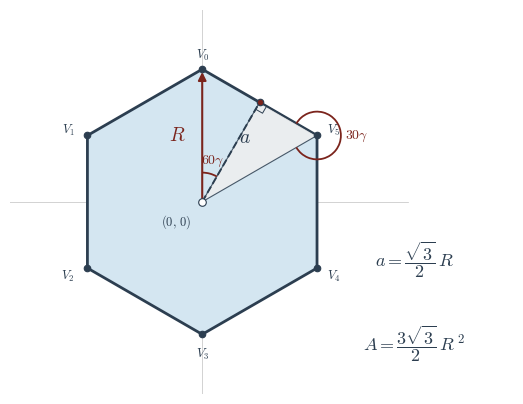

The script that saved this image:
#!/usr/bin/env python3
# -*- coding: utf-8 -*-
"""
gen_geometria_celda.py
──────────────────────
Genera la figura «fig:geometria_celda» para el Capítulo 3 del Trabajo Terminal
"Computabilidad en autómatas celulares complejos".

Ilustra la geometría analítica de una celda hexagonal regular unitaria
(orientación pointy-top) centrada en el origen (0,0), incluyendo:
  • Hexágono regular con vértices V_k = (R cos θ_k, R sin θ_k), θ_k = π/2 + kπ/3
  • Circunradio R, apotema a, triángulo rectángulo interno
  • Ángulos de deflexión central (60°) y ángulo de la apotema (30°)
  • Anotaciones LaTeX con las constantes del modelo

Salida: geometria_celda.pdf
"""

import numpy as np
import matplotlib
matplotlib.use("Agg")                       # backend no-interactivo
import matplotlib.pyplot as plt
import matplotlib.patches as mpatches
from matplotlib.patches import FancyArrowPatch, Arc, Polygon
from matplotlib.path import Path
import matplotlib.patheffects as patheffects

# ──────────────────────────── Paleta de colores ────────────────────────────
COL_FILL    = "#D4E6F1"   # relleno del hexágono
COL_BORDER  = "#2C3E50"   # borde del hexágono
COL_RADIUS  = "#7B241C"   # línea del circunradio R
COL_APOTHEM = "#2C3E50"   # línea de la apotema a
COL_TRI     = "#EFEFEF"   # relleno del triángulo rectángulo
COL_AXIS    = "#C0C0C0"   # ejes coordenados sutiles
COL_ANGLE   = "#7B241C"   # arcos de ángulo
COL_TEXT    = "#2C3E50"   # texto general

# ──────────────────────────── Parámetros geométricos ───────────────────────
R = 1.0                                     # circunradio unitario
a = R * np.cos(np.pi / 6)                   # apotema = R cos(30°) = √3/2 R

# Vértices: θ_k = π/2 + k·π/3,  k = 0 … 5
angles = np.array([np.pi / 2 + k * np.pi / 3 for k in range(6)])
verts  = np.column_stack([R * np.cos(angles), R * np.sin(angles)])

# Puntos clave
origin       = np.array([0.0, 0.0])
V0           = verts[0]                     # vértice superior  (0, R)
V5           = verts[5]                     # vértice superior-derecho
mid_edge     = 0.5 * (V0 + V5)             # punto medio de la arista V0-V5

# ──────────────────────────── Configuración de la figura ───────────────────
plt.rcParams.update({
    "font.family":       "serif",
    "font.serif":        ["Times New Roman", "DejaVu Serif"],
    "mathtext.fontset":  "cm",              # Computer Modern para LaTeX
    "font.size":         11,
    "text.usetex":       False,             # no requiere LaTeX instalado
})

fig, ax = plt.subplots(figsize=(6.5, 7.0))
ax.set_aspect("equal")
ax.axis("off")

# ──────────────────────────── 1. Ejes coordenados sutiles ──────────────────
axis_ext = 1.55
ax.plot([-axis_ext, axis_ext], [0, 0],
        color=COL_AXIS, lw=0.5, ls="-", zorder=0)
ax.plot([0, 0], [-axis_ext, axis_ext],
        color=COL_AXIS, lw=0.5, ls="-", zorder=0)

# ──────────────────────────── 2. Hexágono base ─────────────────────────────
hex_closed = np.vstack([verts, verts[0]])    # cerrar polígono
hex_patch  = Polygon(verts, closed=True,
                     facecolor=COL_FILL, edgecolor=COL_BORDER,
                     linewidth=2.0, zorder=2)
ax.add_patch(hex_patch)

# ──────────────────────────── 3. Triángulo rectángulo interno (sombreado) ──
tri_verts = np.array([origin, mid_edge, V5])
tri_patch = Polygon(tri_verts, closed=True,
                    facecolor=COL_TRI, edgecolor=COL_BORDER,
                    linewidth=0.8, linestyle="-", alpha=0.85, zorder=3)
ax.add_patch(tri_patch)

# Marca del ángulo recto en el punto medio de la arista
sq_size = 0.06
# Vectores unitarios: desde mid_edge hacia el centro y hacia V5
u_center = (origin - mid_edge);  u_center /= np.linalg.norm(u_center)
u_vertex = (V5 - mid_edge);      u_vertex /= np.linalg.norm(u_vertex)
sq_pts = np.array([
    mid_edge + sq_size * u_center,
    mid_edge + sq_size * (u_center + u_vertex),
    mid_edge + sq_size * u_vertex,
])
ax.plot([sq_pts[0, 0], sq_pts[1, 0], sq_pts[2, 0]],
        [sq_pts[0, 1], sq_pts[1, 1], sq_pts[2, 1]],
        color=COL_BORDER, lw=0.7, zorder=5)

# ──────────────────────────── 4. Circunradio R (con flecha) ────────────────
# Línea del radio: origen → V0  (hacia el vértice superior)
arrow_style = dict(arrowstyle="-|>", color=COL_RADIUS,
                   lw=1.5, mutation_scale=12)
arrow_R = FancyArrowPatch(origin, V0, **arrow_style, zorder=6)
ax.add_patch(arrow_R)

# Etiqueta R en el punto medio del segmento, desplazada a la izquierda
mid_R = 0.5 * (origin + V0)
ax.annotate(r"$R$", xy=mid_R, fontsize=14, fontweight="bold",
            color=COL_RADIUS, ha="right", va="center",
            xytext=(-12, 0), textcoords="offset points", zorder=10)

# ──────────────────────────── 5. Apotema a (línea punteada) ────────────────
ax.plot([origin[0], mid_edge[0]], [origin[1], mid_edge[1]],
        color=COL_APOTHEM, lw=1.4, ls="--", zorder=5)

# Etiqueta a, desplazada ligeramente
mid_a = 0.5 * (origin + mid_edge)
ax.annotate(r"$a$", xy=mid_a, fontsize=14, fontweight="bold",
            color=COL_APOTHEM, ha="left", va="bottom",
            xytext=(6, 4), textcoords="offset points", zorder=10)

# Línea del lado del triángulo (mid_edge → V5) para reforzar visualmente
ax.plot([mid_edge[0], V5[0]], [mid_edge[1], V5[1]],
        color=COL_BORDER, lw=0.9, ls="-", zorder=4)

# ──────────────────────────── 6. Arco del ángulo central θ = 60° ──────────
# Ángulo desde la apotema (dirección a mid_edge) hasta el radio (dirección a V0)
angle_apothem_deg = np.degrees(np.arctan2(mid_edge[1], mid_edge[0]))
angle_V0_deg      = np.degrees(np.arctan2(V0[1], V0[0]))  # = 90°

arc_r = 0.22
arc_60 = Arc(origin, 2 * arc_r, 2 * arc_r,
             angle=0,
             theta1=angle_apothem_deg,
             theta2=angle_V0_deg,
             color=COL_ANGLE, lw=1.3, zorder=7)
ax.add_patch(arc_60)

# Etiqueta 60°
mid_arc_angle = np.radians(0.5 * (angle_apothem_deg + angle_V0_deg))
lbl_60_pos = (arc_r + 0.10) * np.array([np.cos(mid_arc_angle),
                                          np.sin(mid_arc_angle)])
ax.text(lbl_60_pos[0], lbl_60_pos[1], r"$60°$",
        fontsize=10, color=COL_ANGLE, ha="center", va="center", zorder=10)

# ──────────────────────────── 7. Arco del ángulo 30° en el vértice V5 ─────
# En el triángulo (origin, mid_edge, V5), el ángulo en V5 es 30°
vec_V5_to_origin = origin - V5
vec_V5_to_mid    = mid_edge - V5
ang_V5_origin = np.degrees(np.arctan2(vec_V5_to_origin[1], vec_V5_to_origin[0]))
ang_V5_mid    = np.degrees(np.arctan2(vec_V5_to_mid[1], vec_V5_to_mid[0]))

# Asegurar orden correcto (sentido antihorario)
if ang_V5_mid < ang_V5_origin:
    ang_V5_mid += 360

arc_30_r = 0.18
arc_30 = Arc(V5, 2 * arc_30_r, 2 * arc_30_r,
             angle=0,
             theta1=ang_V5_origin,
             theta2=ang_V5_mid,
             color=COL_ANGLE, lw=1.3, zorder=7)
ax.add_patch(arc_30)

mid_arc30 = np.radians(0.5 * (ang_V5_origin + ang_V5_mid))
lbl_30_pos = V5 + (arc_30_r + 0.12) * np.array([np.cos(mid_arc30),
                                                   np.sin(mid_arc30)])
ax.text(lbl_30_pos[0], lbl_30_pos[1], r"$30°$",
        fontsize=10, color=COL_ANGLE, ha="center", va="center", zorder=10)

# ──────────────────────────── 8. Puntos de referencia (nodos) ──────────────
node_kw = dict(marker="o", zorder=8, edgecolors=COL_BORDER, linewidths=0.8)

# Vértices del hexágono
ax.scatter(verts[:, 0], verts[:, 1], s=22,
           facecolors=COL_BORDER, **node_kw)

# Centro
ax.scatter(*origin, s=30, facecolors="white", **node_kw)

# Punto medio de la arista
ax.scatter(*mid_edge, s=22, facecolors=COL_RADIUS, **node_kw)

# ──────────────────────────── 9. Etiquetas de vértices ─────────────────────
vert_labels = [r"$V_0$", r"$V_1$", r"$V_2$", r"$V_3$", r"$V_4$", r"$V_5$"]
offsets_pts = [
    (0, 10),       # V0 - arriba
    (-14, 4),      # V1 - izquierda-arriba
    (-14, -6),     # V2 - izquierda-abajo
    (0, -14),      # V3 - abajo
    (12, -6),      # V4 - derecha-abajo
    (12, 4),       # V5 - derecha-arriba
]
for i_v, (lbl, off) in enumerate(zip(vert_labels, offsets_pts)):
    ax.annotate(lbl, xy=verts[i_v], fontsize=9, color=COL_TEXT,
                ha="center", va="center",
                xytext=off, textcoords="offset points", zorder=10)

# Etiqueta del origen
ax.annotate(r"$(0,\,0)$", xy=origin, fontsize=9, color=COL_TEXT,
            ha="right", va="top",
            xytext=(-8, -8), textcoords="offset points", zorder=10)

# ──────────────────────────── 10. Cuadro de anotaciones matemáticas ───────
textbox_str = (
    r"$a = \dfrac{\sqrt{3}}{2}\,R$"
    "\n\n"
    r"$A = \dfrac{3\sqrt{3}}{2}\,R^{\,2}$"
)



ax.text(1.6, -0.75, textbox_str,
        fontsize=13, color=COL_TEXT,
        ha="center", va="center", zorder=10,
        linespacing=1.6)

# ──────────────────────────── 11. Ajuste de límites ────────────────────────
margin = 0.45
ax.set_xlim(-R - margin, R + margin + 0.90)   # extra para el cuadro de texto
ax.set_ylim(-R - margin, R + margin)

# ──────────────────────────── 12. Guardar ──────────────────────────────────
out_path = "geometria_celda.pdf"
fig.savefig(out_path, format="pdf", bbox_inches="tight",
            pad_inches=0.05, dpi=300)
plt.close(fig)
print(f"Figura guardada en: {out_path}")
